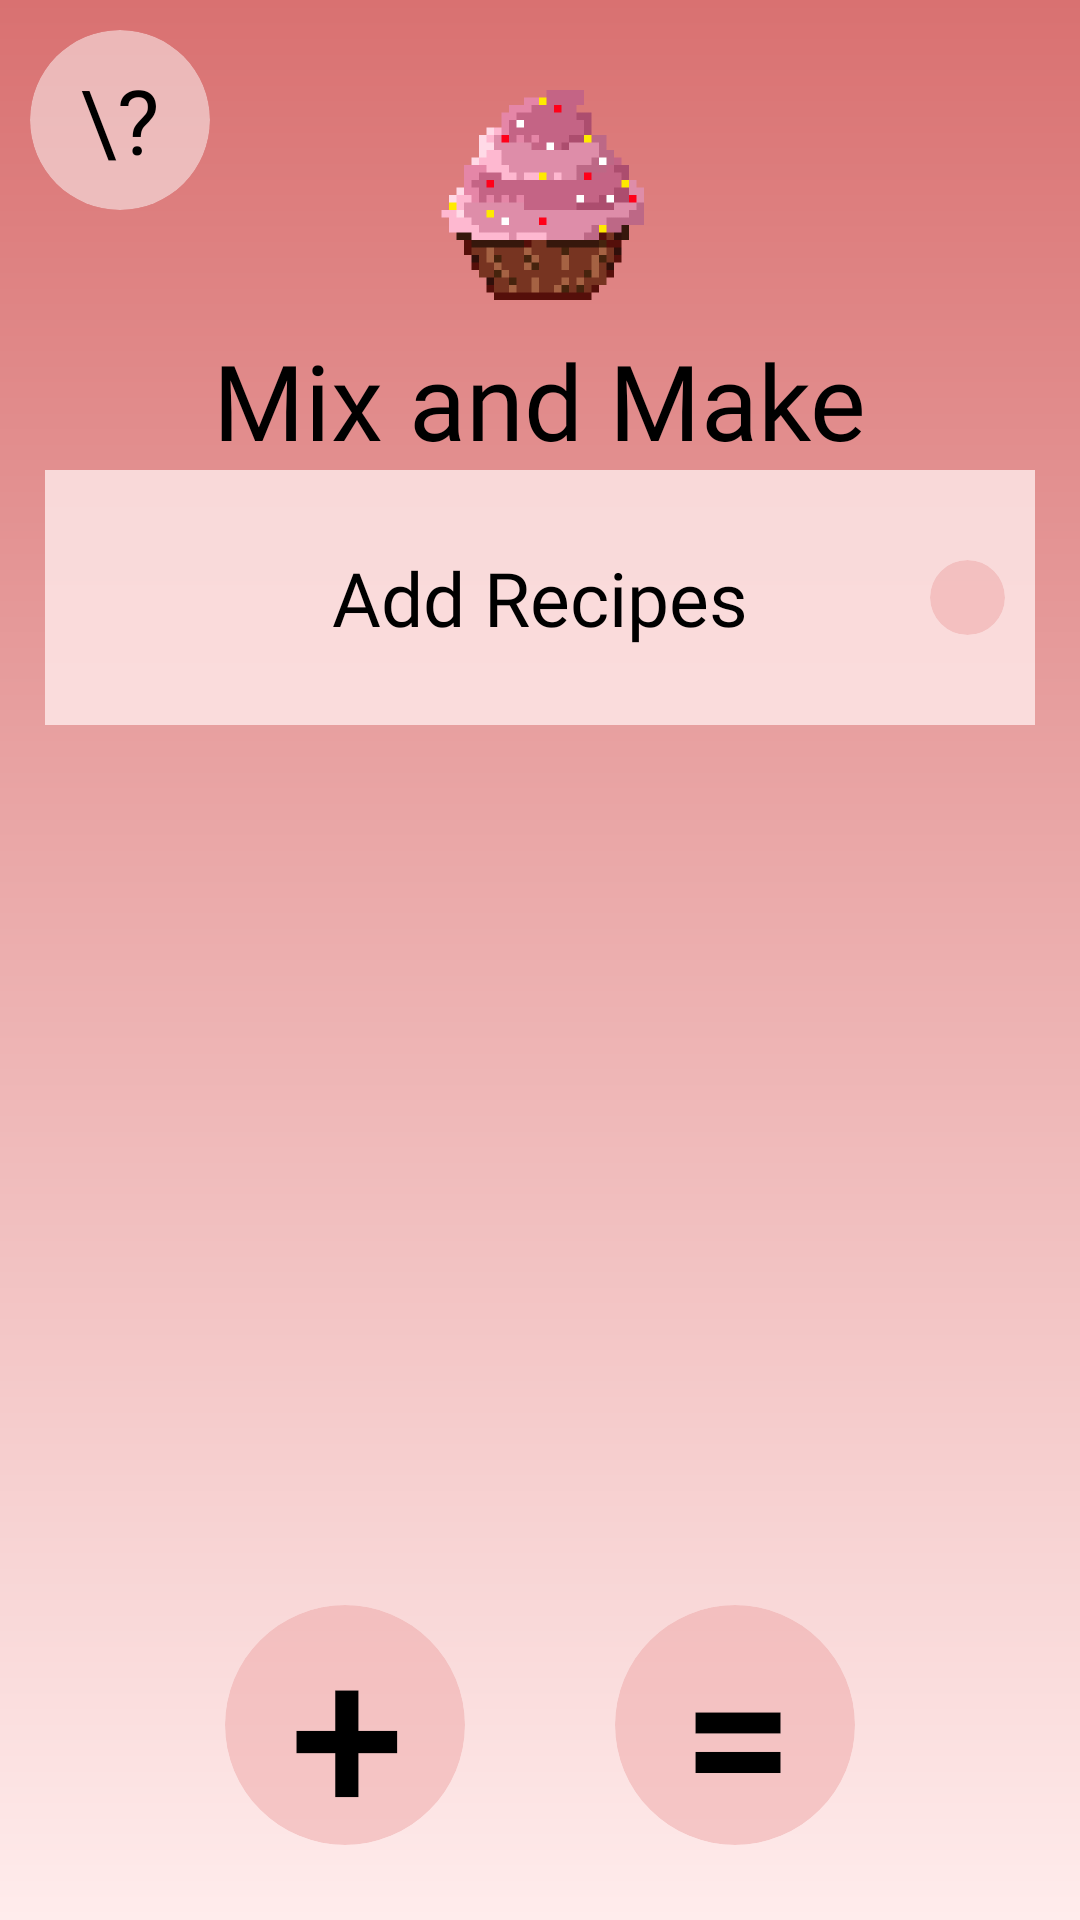

The Android layout XML behind this screen, and the referenced resources:
<!-- AndroidManifest.xml: application theme Theme.MixAndMake -->
<!-- res/layout/fragment_mix.xml -->
<?xml version="1.0" encoding="utf-8"?>
<RelativeLayout xmlns:android="http://schemas.android.com/apk/res/android"
    xmlns:tools="http://schemas.android.com/tools"
    xmlns:app="http://schemas.android.com/apk/res-auto"
    android:background="@drawable/mix_background_gradient"
    android:layout_width="match_parent"
    android:layout_height="match_parent"
    tools:context=".MixFragment">

    <androidx.cardview.widget.CardView
        android:foreground="?attr/selectableItemBackground"
        app:cardElevation="0dp"
        android:focusable="true"
        android:clickable="true"
        android:id="@+id/question_button"
        app:cardBackgroundColor="#7FFDFDFD"
        android:layout_margin="10dp"
        android:layout_width="60dp"
        android:layout_height="60dp"
        app:cardCornerRadius="360dp">

        <TextView
            android:layout_width="match_parent"
            android:layout_height="match_parent"
            android:text="\?"
            android:fontFamily="@font/sacramento_regular"
            android:gravity="center"
            android:textColor="@color/black"
            android:textSize="30sp"/>

    </androidx.cardview.widget.CardView>

    <LinearLayout
        android:id="@+id/icon_group"
        android:gravity="center"
        android:layout_centerHorizontal="true"
        android:layout_width="wrap_content"
        android:layout_height="wrap_content"
        android:orientation="vertical">

        <ImageView
            android:layout_marginTop="30dp"
            android:layout_width="80dp"
            android:layout_height="80dp"
            android:background="@drawable/cupcake"/>

        <TextView
            android:layout_width="wrap_content"
            android:layout_height="wrap_content"
            android:text="@string/mix_and_make"
            android:fontFamily="@font/sacramento_regular"
            android:textColor="@color/black"
            android:textSize="35sp"/>

    </LinearLayout>

    <RelativeLayout
        android:id="@+id/container_display"
        android:layout_marginStart="15dp"
        android:layout_marginEnd="15dp"
        android:layout_below="@id/icon_group"
        android:background="#CBFFECEC"
        android:layout_width="match_parent"
        android:layout_height="85dp">

        <TextView
            android:layout_marginStart="20dp"
            android:layout_marginEnd="20dp"
            android:id="@+id/recipe_display"
            android:layout_centerInParent="true"
            android:gravity="center"
            android:fontFamily="@font/sacramento_regular"
            android:textColor="@color/black"
            android:textSize="25sp"
            android:layout_width="match_parent"
            android:layout_height="wrap_content"
            android:text="@string/add_recipes"/>


        <androidx.cardview.widget.CardView
            android:id="@+id/clear_button"
            android:layout_alignParentEnd="true"
            android:layout_centerVertical="true"
            android:layout_marginStart="5dp"
            android:layout_marginEnd="10dp"
            app:cardBackgroundColor="#7FEDA5A5"
            android:foreground="?attr/selectableItemBackground"
            app:cardElevation="0dp"
            android:focusable="true"
            android:clickable="true"
            app:cardCornerRadius="360dp"
            android:layout_width="25dp"
            android:layout_height="25dp">

            <RelativeLayout
                android:layout_width="match_parent"
                android:layout_height="match_parent">

                <ImageView
                    android:layout_centerInParent="true"
                    android:layout_width="wrap_content"
                    android:layout_height="wrap_content"
                    android:background="@drawable/ic_baseline_clear_24"/>

            </RelativeLayout>
        </androidx.cardview.widget.CardView>
    </RelativeLayout>

    <androidx.recyclerview.widget.RecyclerView
        android:overScrollMode="never"
        tools:listitem="@layout/recipe_item"
        android:layout_below="@id/container_display"
        android:id="@+id/recipes_recyclerview"
        android:layout_width="match_parent"
        android:layout_height="wrap_content"
        android:layout_centerInParent="true"/>

    <LinearLayout
        android:layout_marginBottom="15dp"
        android:padding="10dp"
        android:gravity="center"
        android:layout_alignParentBottom="true"
        android:layout_width="match_parent"
        android:layout_height="wrap_content"
        android:orientation="horizontal">

        <androidx.cardview.widget.CardView
            android:foreground="?attr/selectableItemBackground"
            app:cardElevation="0dp"
            android:focusable="true"
            android:clickable="true"
            android:id="@+id/add"
            android:layout_marginEnd="25dp"
            app:cardBackgroundColor="#7FEDA5A5"
            android:layout_width="80dp"
            android:layout_height="80dp"
            app:cardCornerRadius="360dp">

            <RelativeLayout
                android:layout_width="match_parent"
                android:layout_height="match_parent">

                <TextView
                    android:layout_centerInParent="true"
                    android:layout_width="wrap_content"
                    android:layout_height="wrap_content"
                    android:text="@string/plus"
                    android:textStyle="bold"
                    android:textSize="65sp"
                    android:fontFamily="@font/sacramento_regular"
                    android:textColor="@color/black" />

            </RelativeLayout>

        </androidx.cardview.widget.CardView>

        <androidx.cardview.widget.CardView
            app:cardBackgroundColor="#7FEDA5A5"
            android:foreground="?attr/selectableItemBackground"
            app:cardElevation="0dp"
            android:focusable="true"
            android:clickable="true"
            android:id="@+id/equals"
            android:layout_marginStart="25dp"
            android:layout_width="80dp"
            android:layout_height="80dp"
            app:cardCornerRadius="360dp">

            <RelativeLayout
                android:layout_width="match_parent"
                android:layout_height="match_parent">

                <TextView
                    android:layout_centerInParent="true"
                    android:layout_width="wrap_content"
                    android:layout_height="wrap_content"
                    android:text="@string/equals"
                    android:textStyle="bold"
                    android:textSize="65sp"
                    android:fontFamily="@font/sacramento_regular"
                    android:textColor="@color/black" />

            </RelativeLayout>

        </androidx.cardview.widget.CardView>
    </LinearLayout>

</RelativeLayout>
<!-- res/layout/recipe_item.xml (included above) -->
<?xml version="1.0" encoding="utf-8"?>
<LinearLayout
    xmlns:android="http://schemas.android.com/apk/res/android"
    android:layout_width="match_parent"
    android:gravity="center"
    android:clickable="true"
    android:focusable="true"
    android:foreground="?attr/selectableItemBackground"
    android:layout_height="wrap_content"
    android:orientation="vertical">

    <ImageView
        android:id="@+id/recipe_icon"
        android:layout_width="85dp"
        android:layout_height="85dp" />

    <TextView
        android:id="@+id/recipe_name"
        android:layout_width="wrap_content"
        android:layout_height="wrap_content"
        android:text="egg"
        android:fontFamily="@font/sacramento_regular"
        android:textColor="@color/black"
        android:textSize="25sp"/>

</LinearLayout>
<!-- resources referenced by this layout -->
<resources>
  <color name="black">#FF000000</color>
  <!-- drawable cupcake: png bitmap (drawable, 7756 bytes) -->
  <!-- drawable mix_background_gradient (drawable) -->
  <?xml version="1.0" encoding="utf-8"?>
  <shape xmlns:android="http://schemas.android.com/apk/res/android"
      android:shape="rectangle">
      <gradient
          android:startColor="#FFECEC"
          android:endColor="#D97171"
          android:angle="90" />
  </shape>
  <string name="add_recipes">Add Recipes</string>
  <string name="equals">=</string>
  <string name="mix_and_make">Mix and Make</string>
  <string name="plus">+</string>
  <style name="Theme.MixAndMake" parent="Theme.MaterialComponents.DayNight.NoActionBar">
          
          <item name="colorPrimary">@color/purple_500</item>
          <item name="colorPrimaryVariant">@color/purple_700</item>
          <item name="colorOnPrimary">@color/white</item>
          
          <item name="colorSecondary">@color/teal_200</item>
          <item name="colorSecondaryVariant">@color/teal_700</item>
          <item name="colorOnSecondary">@color/black</item>
          
          <item name="android:statusBarColor" tools:targetApi="l">?attr/colorPrimaryVariant</item>
          <item name="colorPrimaryDark" tools:targetApi="23">@color/purple_700</item>
          <item name="android:windowLightStatusBar" tools:targetApi="23">true</item>
          
      </style>
  <color name="purple_500">#FF6200EE</color>
  <color name="purple_700">#FDFDAF</color>
  <color name="white">#FFFFFFFF</color>
  <color name="teal_200">#FF03DAC5</color>
  <color name="teal_700">#FF018786</color>
</resources>
